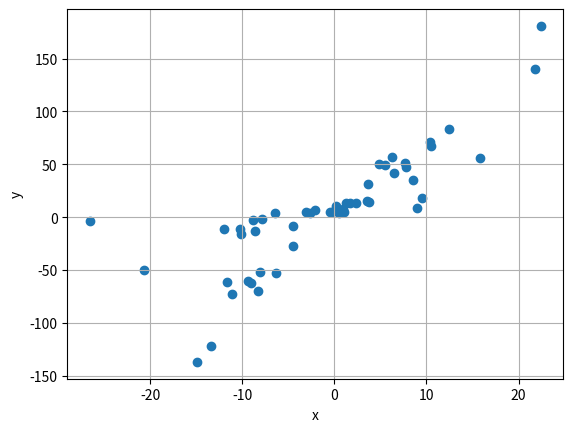

Generate this figure with matplotlib:
# y = ax + b
# x = ตัวแปรอิสระ
# y = ตัวแปรตาม
# a = ความชัน
# b = ระยะตัดแกน y
import numpy as np
import matplotlib.pyplot as plt
ran = np.random
a = ran.rand(50)*10
b = ran.rand(50)*10 # rand(x) ==> สุ่มเลขมา x ตัว โดยเป็นจำนวนบวก
x = ran.randn(50)*10 # randn(x) ==> สุ่มเลขมา x ตัว โดยเป็นจำนวนลบ
y = a*x + b

plt.scatter(x,y) # แสดงข้อมูลแบบจุด
plt.xlabel('x') # ตั้งชื่อแกน x
plt.ylabel('y') # ตั้งชื่อแกน y
plt.grid() # ใส่ตารางในกราฟ
plt.show()